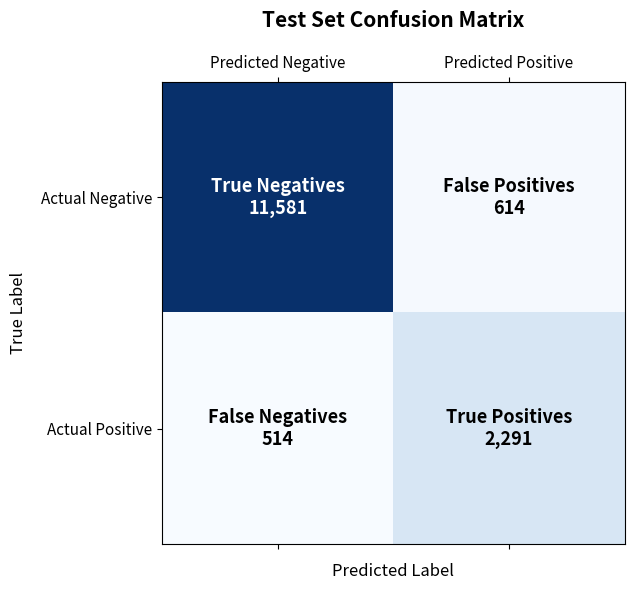

Write the Python code that produced this figure.
import matplotlib.pyplot as plt
import numpy as np

# Matrix data from your test set results
cm = np.array([[11581, 614], [514, 2291]])

# Label formatting
labels = [
    ['True Negatives\n11,581', 'False Positives\n614'],
    ['False Negatives\n514', 'True Positives\n2,291'],
]

# Create plot using pure matplotlib
fig, ax = plt.subplots(figsize=(7, 6))

# Custom blue color shading matrix
colors = np.array([[0.2, 0.6], [0.8, 0.4]])
cax = ax.matshow(cm, cmap='Blues')

# Add text annotations inside each box
for i in range(2):
    for j in range(2):
        text_color = 'white' if cm[i, j] > 5000 else 'black'
        ax.text(
            j,
            i,
            labels[i][j],
            ha='center',
            va='center',
            color=text_color,
            fontsize=13,
            weight='bold',
        )

# Set ticks and axis labels
ax.set_xticks([0, 1])
ax.set_yticks([0, 1])
ax.set_xticklabels(['Predicted Negative', 'Predicted Positive'], fontsize=11)
ax.set_yticklabels(['Actual Negative', 'Actual Positive'], fontsize=11)

plt.title('Test Set Confusion Matrix', fontsize=15, pad=20, weight='bold')
plt.xlabel('Predicted Label', fontsize=12, labelpad=10)
plt.ylabel('True Label', fontsize=12, labelpad=10)

plt.tight_layout()

# Save image file to your folder
plt.savefig('confusion_matrix.png', dpi=300)
print(
    "Success! 'confusion_matrix.png' has been saved in your current directory."
)
plt.show()
